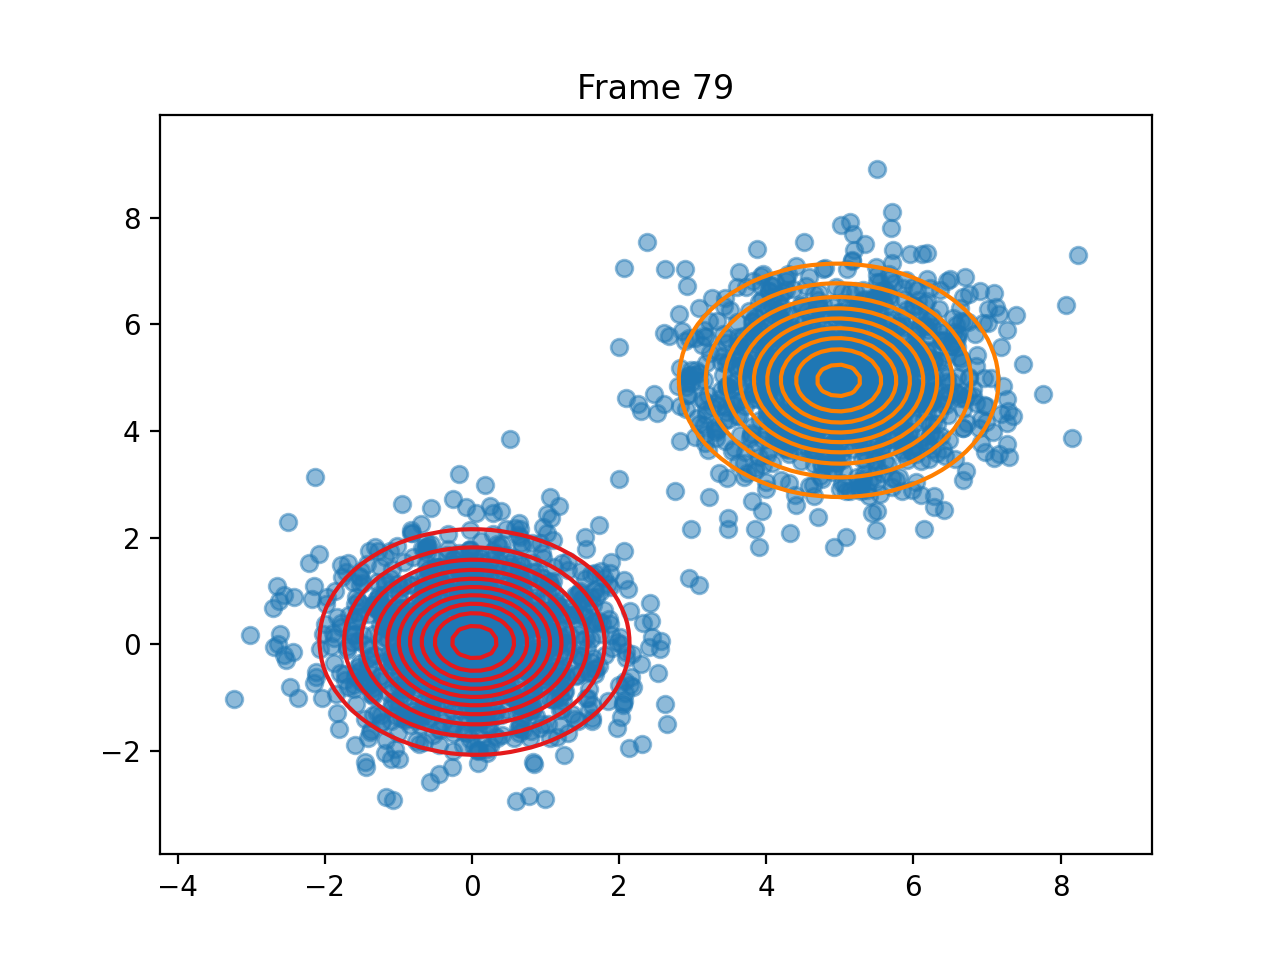

The table this chart was drawn from, first rows:
pi, 0.49974441485665727, 0.5002555851433427
means, [0.032836098325731214, 0.043563122406882…, [4.98281255207099, 4.952687044049043]
covariances, [[0.9421849696475779, -0.010121315514005…, [[1.0504476172016763, -0.009145557761019…
log_likelihoods, -10705, -10707, -10707, -10707, -10707, -10707, -10707, -10707, -10707, -10707, -10707, -10707, -10707, -10707, -10707, -10707, -10707, -10707, -10707, -10707, -10707, -10707, -10707
n_input, [-0.04692057887918407, 0.477040827223121…, [2.1898029332176723, -0.8082982853551515…, [-0.1852876588777083, -0.129820699733426…, [0.6835693232004776, -1.3659557112005343…, [-0.9637589262106109, -0.957150914895042…, [5.808919269392719, 4.415544708149562], [0.1018562952619867, 1.5490201514951873], [-0.26940683444455776, 0.717542255795962…, [3.908066099604687, 5.890247500836509], [5.045563881141899, 5.623407138279916], [4.471022291935984, 3.9434423572397472], [8.152056734512085, 3.8765059667604023], [5.0720368612837445, 4.787791030098848], [0.7942646796218271, -1.2542894231692494…, [0.541462728204788, 0.7591551603026468], [-0.5466800845872654, -0.271655110326053…, [5.079597862376036, 5.554057771115907], [5.103438129308106, 7.042076040143744], [0.19438430157733602, -0.353166292810688…, [0.5387559924463692, -0.9206735930793662…, [5.6813623265753055, 3.8463077186601415], [-0.29396694766418224, -0.07159925185806…, [6.320414009783834, 4.125564351660082]
ticks, 0.0509, 0.1027, 0.1616, 0.2135, 0.2653, 0.3162, 0.3681, 0.4189, 0.4718, 0.5236, 0.5885, 0.6562, 0.7251, 0.7989, 0.8587, 0.9126, 0.9625, 1.014, 1.085, 1.138, 1.19, 1.241, 1.296
time_line, 0.05093, 0.1026, 0.1619, 0.2131, 0.2658, 0.3166, 0.3679, 0.4189, 0.4717, 0.5242, 0.5886, 0.6563, 0.7251, 0.7987, 0.8585, 0.9124, 0.9626, 1.014, 1.085, 1.138, 1.19, 1.241, 1.296
